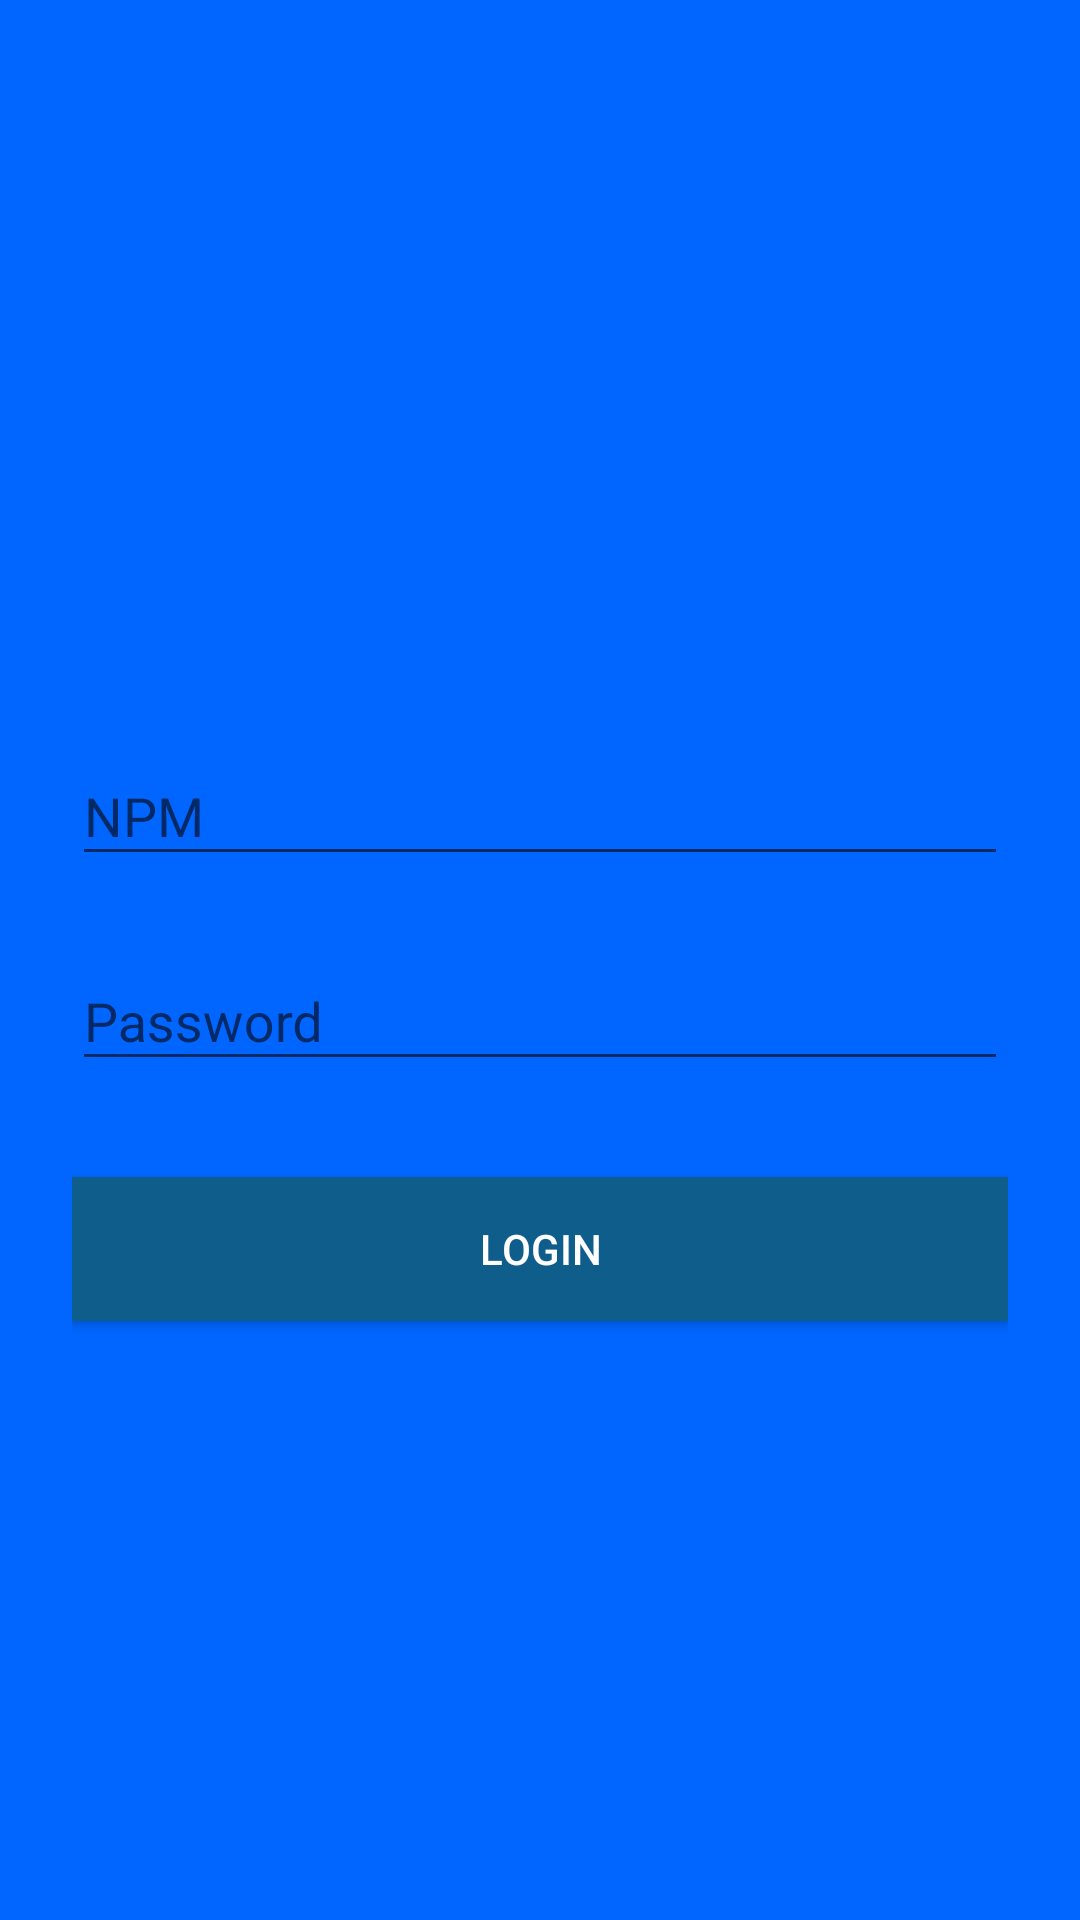

This screen was rendered from an Android layout file. Write that file and the resources it references.
<!-- AndroidManifest.xml: application theme AppTheme -->
<!-- res/layout/activity_login.xml -->
<?xml version="1.0" encoding="utf-8"?>
<ScrollView xmlns:android="http://schemas.android.com/apk/res/android"
    android:background="@color/colorPrimary"
    android:layout_width="fill_parent"
    android:layout_height="fill_parent"
    android:fitsSystemWindows="true">

    <LinearLayout
        android:layout_gravity="center_vertical"
        android:orientation="vertical"
        android:layout_width="match_parent"
        android:layout_height="wrap_content"
        android:paddingTop="56dp"
        android:paddingLeft="24dp"
        android:paddingRight="24dp">

        <android.support.design.widget.TextInputLayout
            android:layout_width="match_parent"
            android:layout_height="wrap_content"
            android:layout_marginTop="8dp"
            android:layout_marginBottom="8dp">
            <EditText android:id="@+id/etusername"
                android:layout_width="match_parent"
                android:layout_height="wrap_content"
                android:hint="NPM"
                android:inputType="text" />
        </android.support.design.widget.TextInputLayout>

        <android.support.design.widget.TextInputLayout
            android:layout_width="match_parent"
            android:layout_height="wrap_content"
            android:layout_marginTop="8dp"
            android:layout_marginBottom="8dp">
            <EditText android:id="@+id/etpassword"
                android:layout_width="match_parent"
                android:layout_height="wrap_content"
                android:inputType="textPassword"
                android:hint="Password"/>
        </android.support.design.widget.TextInputLayout>

        <android.support.v7.widget.AppCompatButton
            android:id="@+id/buttonLogin"
            android:layout_width="fill_parent"
            android:layout_height="wrap_content"
            android:background="@color/colorPrimaryDark"
            android:textColor="@color/textColorPrimary"
            android:layout_marginTop="24dp"
            android:layout_marginBottom="24dp"
            android:padding="12dp"
            android:text="@string/button_login"/>



    </LinearLayout>
</ScrollView>
<!-- resources referenced by this layout -->
<resources>
  <color name="colorPrimary">#0066ff</color>
  <color name="colorPrimaryDark">#0f5d8a</color>
  <color name="textColorPrimary">#FFFFFF</color>
  <string name="button_login">LOGIN</string>
  <style name="AppTheme" parent="Theme.AppCompat.Light.DarkActionBar">
          
          <item name="colorPrimary">@color/colorPrimary</item>
          <item name="colorPrimaryDark">@color/colorPrimaryDark</item>
          <item name="colorAccent">@color/colorAccent</item>
      </style>
  <color name="colorAccent">#80b3ff</color>
</resources>
